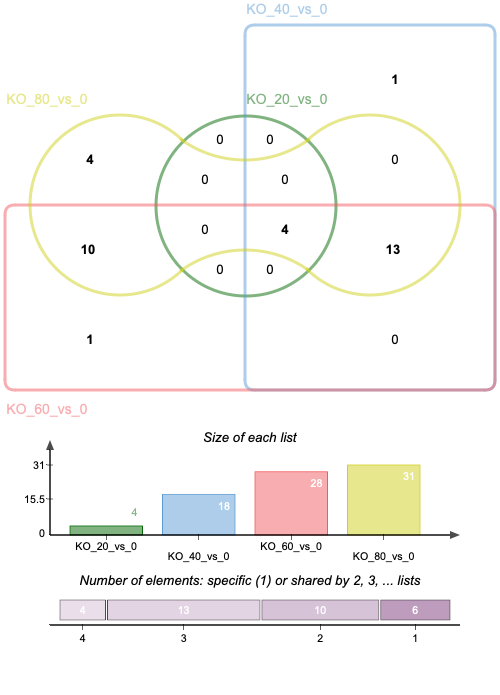

The file beside this chart, header and first rows:
KO_40_vs_0, KO_60_vs_0, KO_80_vs_0, KO_60_vs_0|KO_80_vs_0, KO_40_vs_0|KO_60_vs_0|KO_80_vs_0, KO_20_vs_0|KO_40_vs_0|KO_60_vs_0|KO_80_v…
AT2G18800, AT5G28300, AT1G06390, AT1G01790, AT1G02260, AT1G01470
, , AT1G07890, AT1G07430, AT1G49780, AT3G50260
, , AT2G35510, AT3G19290, AT1G69410, AT4G33730
, , AT4G30120, AT3G51860, AT1G78830, AT5G59820
, , , AT3G51960, AT2G01900, 
, , , AT4G23450, AT2G16700, 
, , , AT4G34220, AT2G38170, 
, , , AT4G34890, AT2G42540, 
, , , AT5G05860, AT3G10500, 
, , , AT5G57710, AT3G25910, 
, , , , AT3G48590, 
, , , , AT5G06370, 
, , , , AT5G44070, 
